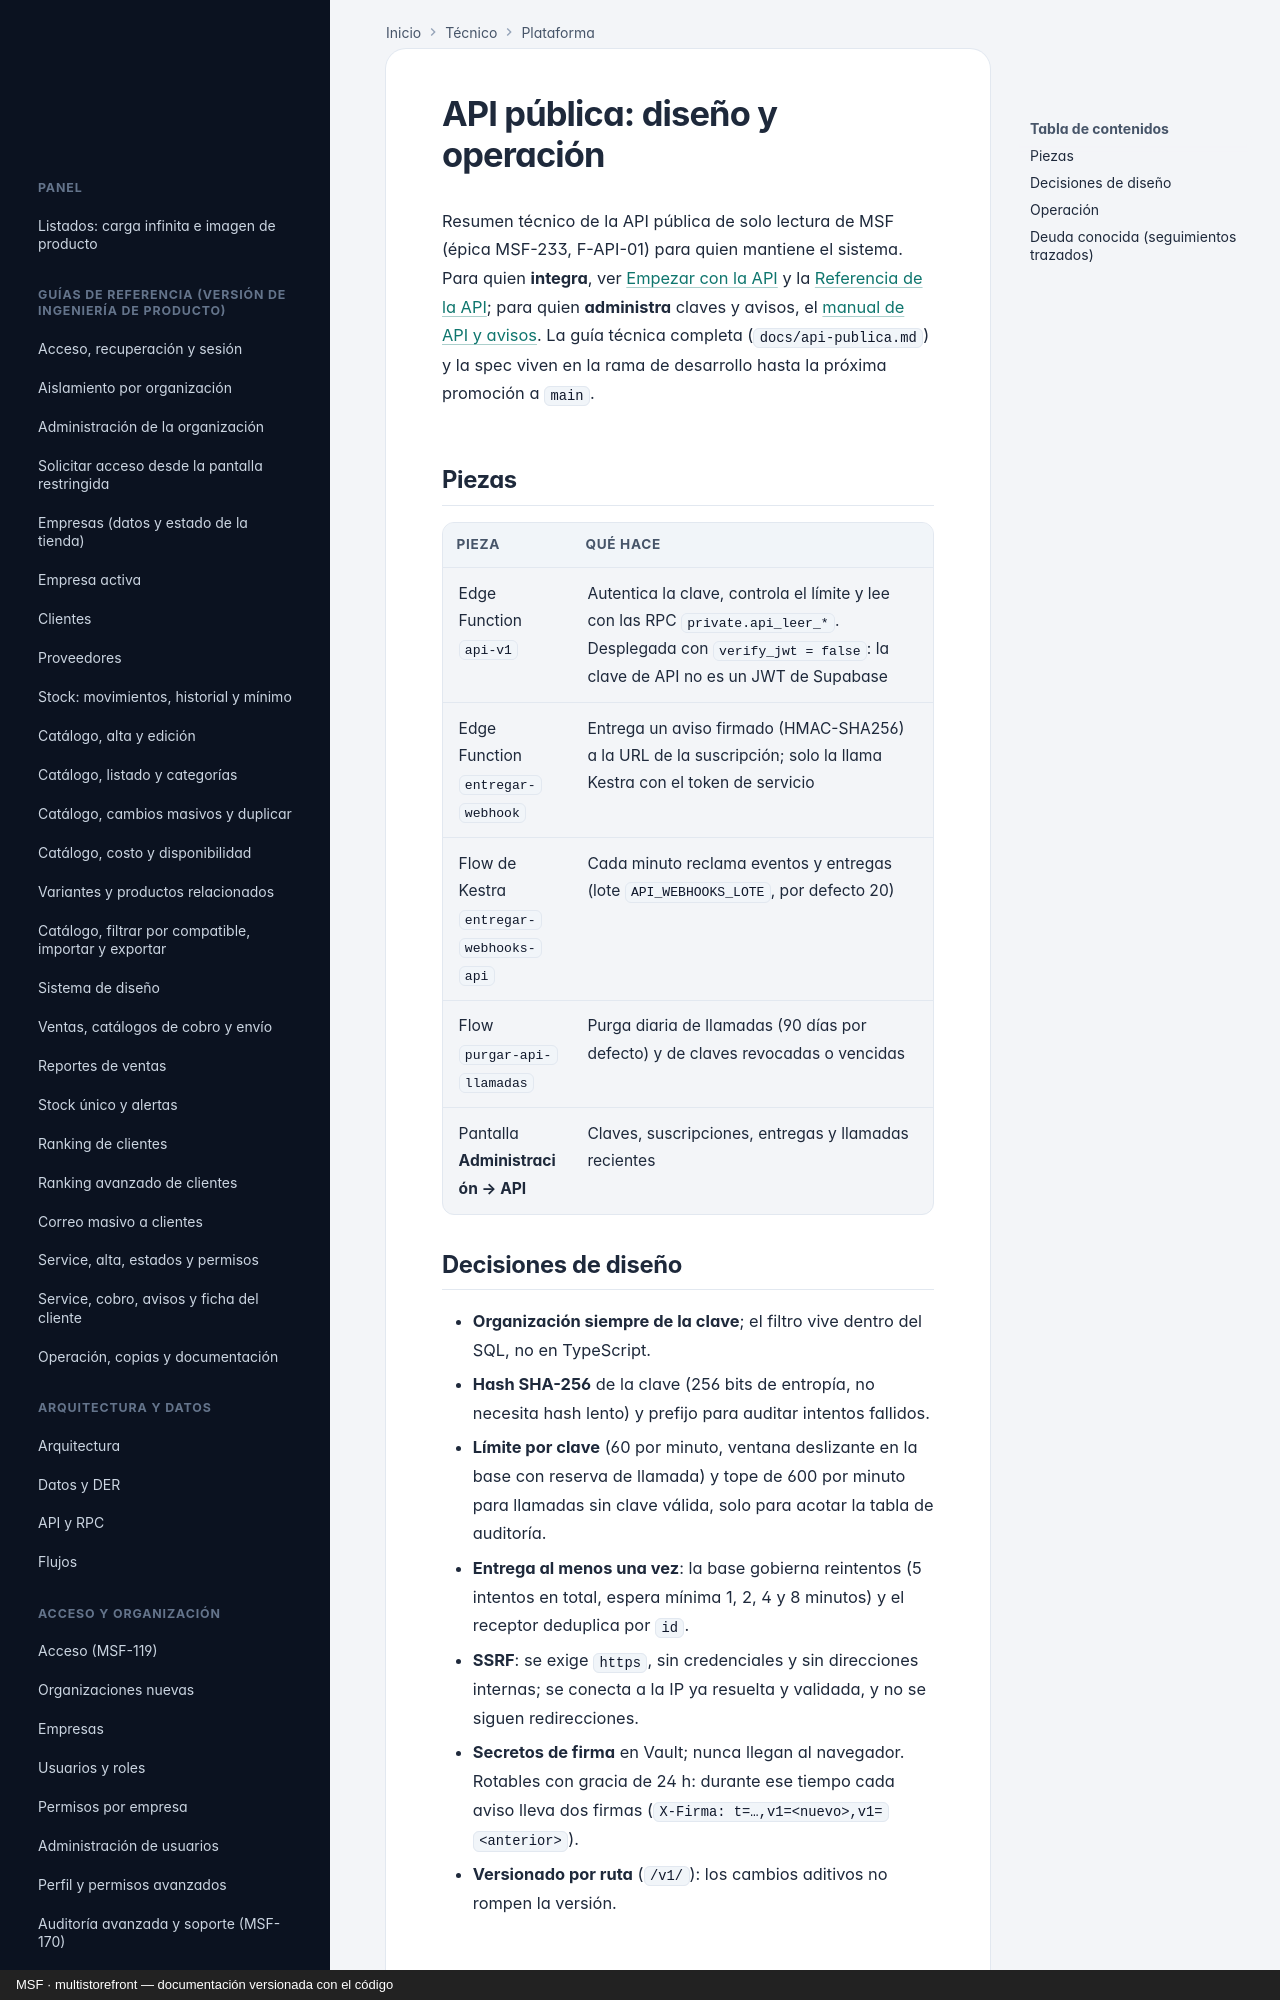

repository: nicolasjones/multistorefront-meli · page: tecnico/api-publica/index.html · generator: mkdocs · copyright: MSF · multistorefront — documentación versionada con el código

---
owner: tecnico
sources: []
---

# API pública: diseño y operación

Resumen técnico de la API pública de solo lectura de MSF (épica MSF-233, F-API-01) para quien mantiene el sistema. Para quien **integra**, ver [Empezar con la API](../api/inicio-rapido.md) y la [Referencia de la API](../api/referencia.md); para quien **administra** claves y avisos, el [manual de API y avisos](../producto/api-y-avisos.md). La guía técnica completa (`docs/api-publica.md`) y la spec viven en la rama de desarrollo hasta la próxima promoción a `main`.

## Piezas

| Pieza | Qué hace |
|---|---|
| Edge Function `api-v1` | Autentica la clave, controla el límite y lee con las RPC `private.api_leer_*`. Desplegada con `verify_jwt = false`: la clave de API no es un JWT de Supabase |
| Edge Function `entregar-webhook` | Entrega un aviso firmado (HMAC-SHA256) a la URL de la suscripción; solo la llama Kestra con el token de servicio |
| Flow de Kestra `entregar-webhooks-api` | Cada minuto reclama eventos y entregas (lote `API_WEBHOOKS_LOTE`, por defecto 20) |
| Flow `purgar-api-llamadas` | Purga diaria de llamadas (90 días por defecto) y de claves revocadas o vencidas |
| Pantalla **Administración → API** | Claves, suscripciones, entregas y llamadas recientes |
